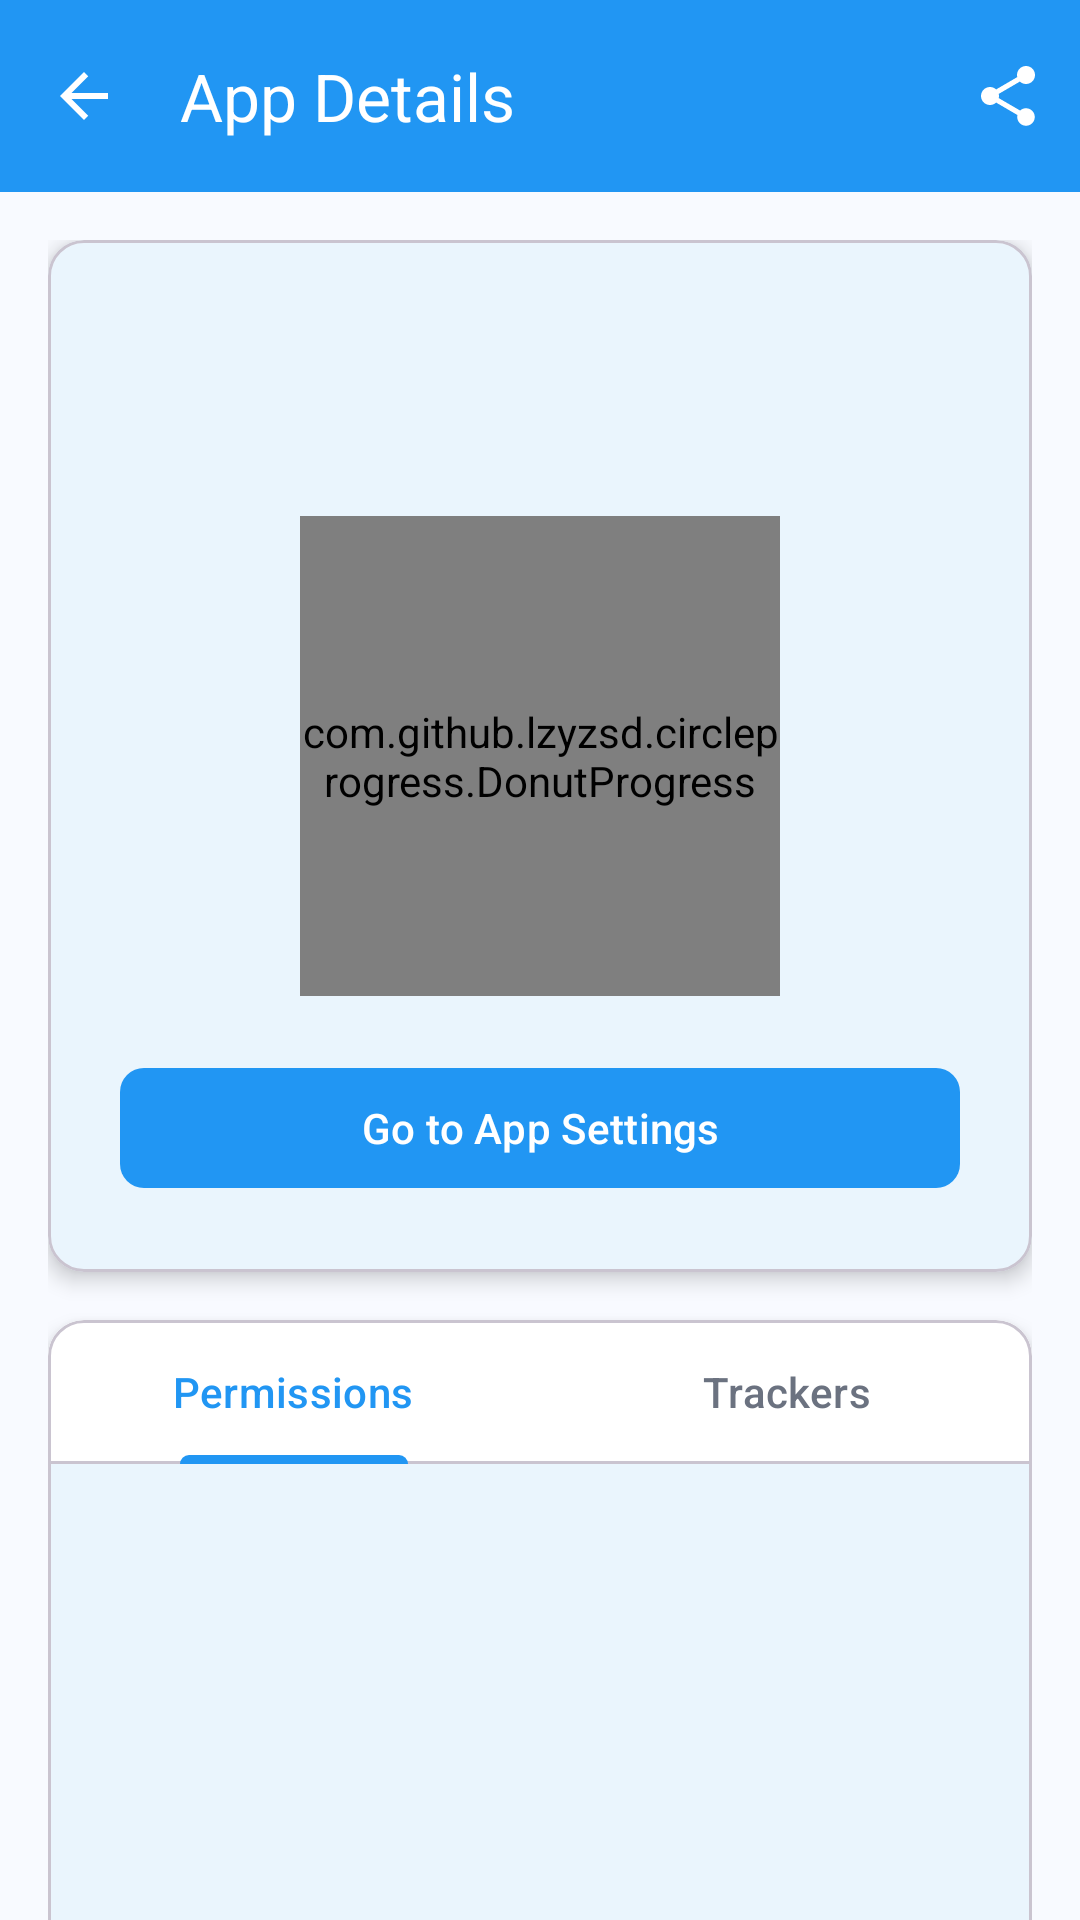

Android layout source for this screen:
<!-- AndroidManifest.xml: application theme Theme.RiskWatch -->
<!-- res/layout/fragment_app_details.xml -->
<?xml version="1.0" encoding="utf-8"?>
<androidx.coordinatorlayout.widget.CoordinatorLayout
    xmlns:android="http://schemas.android.com/apk/res/android"
    xmlns:app="http://schemas.android.com/apk/res-auto"
    xmlns:tools="http://schemas.android.com/tools"
    android:layout_width="match_parent"
    android:layout_height="match_parent"
    android:background="@color/background_color">

    <com.google.android.material.appbar.AppBarLayout
        android:id="@+id/app_bar_layout"
        android:layout_width="match_parent"
        android:layout_height="wrap_content"
        android:background="@color/primary_color">

        <com.google.android.material.appbar.MaterialToolbar
            android:id="@+id/toolbar"
            android:layout_width="match_parent"
            android:layout_height="?attr/actionBarSize"
            app:title="App Details"
            app:titleTextColor="@color/text_on_primary"
            app:navigationIcon="@drawable/ic_arrow_back"
            app:menu="@menu/app_details_menu" />

    </com.google.android.material.appbar.AppBarLayout>

    <androidx.core.widget.NestedScrollView
        android:layout_width="match_parent"
        android:layout_height="match_parent"
        app:layout_behavior="@string/appbar_scrolling_view_behavior">

        <LinearLayout
            android:layout_width="match_parent"
            android:layout_height="wrap_content"
            android:orientation="vertical"
            android:padding="16dp">

            
            <com.google.android.material.card.MaterialCardView
                android:layout_width="match_parent"
                android:layout_height="wrap_content"
                android:layout_marginBottom="16dp"
                app:cardCornerRadius="12dp"
                app:cardElevation="4dp">

                <LinearLayout
                    android:layout_width="match_parent"
                    android:layout_height="wrap_content"
                    android:orientation="vertical"
                    android:padding="24dp"
                    android:gravity="center">

                    
                    <LinearLayout
                        android:layout_width="wrap_content"
                        android:layout_height="wrap_content"
                        android:orientation="horizontal"
                        android:gravity="center_vertical"
                        android:layout_marginBottom="20dp">

                        <ImageView
                            android:id="@+id/app_icon"
                            android:layout_width="48dp"
                            android:layout_height="48dp"
                            android:layout_marginEnd="12dp"
                            tools:src="@drawable/ic_apps" />

                        <TextView
                            android:id="@+id/app_name"
                            android:layout_width="wrap_content"
                            android:layout_height="wrap_content"
                            android:textSize="20sp"
                            android:textStyle="bold"
                            android:textColor="@color/text_primary"
                            tools:text="SocialNet" />

                    </LinearLayout>

                    
                    <RelativeLayout
                        android:layout_width="160dp"
                        android:layout_height="160dp"
                        android:layout_marginBottom="20dp">

                        <com.github.lzyzsd.circleprogress.DonutProgress
                            android:id="@+id/risk_gauge"
                            android:layout_width="160dp"
                            android:layout_height="160dp"
                            android:layout_centerInParent="true"
                            app:donut_finished_stroke_width="12dp"
                            app:donut_unfinished_stroke_width="8dp"
                            app:donut_max="100"
                            app:donut_progress="85"
                            app:donut_finished_color="@color/high_risk_color"
                            app:donut_unfinished_color="@color/divider_color"
                            app:donut_inner_bottom_text_size="16sp"
                            app:donut_inner_bottom_text_color="@color/text_primary" />

                        <LinearLayout
                            android:layout_width="wrap_content"
                            android:layout_height="wrap_content"
                            android:layout_centerInParent="true"
                            android:orientation="vertical"
                            android:gravity="center">

                            <TextView
                                android:id="@+id/risk_score_text"
                                android:layout_width="wrap_content"
                                android:layout_height="wrap_content"
                                android:textSize="24sp"
                                android:textStyle="bold"
                                android:textColor="@color/text_primary"
                                tools:text="85" />

                            <TextView
                                android:id="@+id/risk_level_text"
                                android:layout_width="wrap_content"
                                android:layout_height="wrap_content"
                                android:textSize="14sp"
                                android:textColor="@color/high_risk_color"
                                android:textStyle="bold"
                                tools:text="High Risk" />

                        </LinearLayout>

                    </RelativeLayout>

                    
                    <com.google.android.material.button.MaterialButton
                        android:id="@+id/settings_button"
                        android:layout_width="match_parent"
                        android:layout_height="wrap_content"
                        android:text="@string/go_to_app_settings"
                        style="@style/RiskWatch.Button" />

                </LinearLayout>

            </com.google.android.material.card.MaterialCardView>

            
            <com.google.android.material.card.MaterialCardView
                android:layout_width="match_parent"
                android:layout_height="wrap_content"
                app:cardCornerRadius="12dp"
                app:cardElevation="4dp">

                <LinearLayout
                    android:layout_width="match_parent"
                    android:layout_height="wrap_content"
                    android:orientation="vertical">

                    <com.google.android.material.tabs.TabLayout
                        android:id="@+id/tab_layout"
                        android:layout_width="match_parent"
                        android:layout_height="wrap_content"
                        style="@style/RiskWatch.TabLayout">

                        <com.google.android.material.tabs.TabItem
                            android:layout_width="wrap_content"
                            android:layout_height="wrap_content"
                            android:text="@string/permissions_tab" />

                        <com.google.android.material.tabs.TabItem
                            android:layout_width="wrap_content"
                            android:layout_height="wrap_content"
                            android:text="@string/trackers_tab" />

                    </com.google.android.material.tabs.TabLayout>

                    <androidx.viewpager2.widget.ViewPager2
                        android:id="@+id/view_pager"
                        android:layout_width="match_parent"
                        android:layout_height="400dp" />

                </LinearLayout>

            </com.google.android.material.card.MaterialCardView>

        </LinearLayout>

    </androidx.core.widget.NestedScrollView>

</androidx.coordinatorlayout.widget.CoordinatorLayout>
<!-- resources referenced by this layout -->
<resources>
  <color name="background_color">#F8FAFF</color>
  <color name="divider_color">#E5E7EB</color>
  <color name="high_risk_color">#FF4444</color>
  <color name="primary_color">#2196F3</color>
  <color name="text_on_primary">#FFFFFF</color>
  <color name="text_primary">#1A1A1A</color>
  <!-- drawable ic_apps (drawable) -->
  <vector xmlns:android="http://schemas.android.com/apk/res/android"
      android:width="24dp"
      android:height="24dp"
      android:viewportWidth="24"
      android:viewportHeight="24"
      android:tint="?attr/colorOnSurface">
      <path
          android:fillColor="@android:color/white"
          android:pathData="M4,8h4V4H4v4zM10,20h4v-4h-4v4zM4,20h4v-4H4v4zM4,14h4v-4H4v4zM10,14h4v-4h-4v4zM16,4v4h4V4h-4zM10,8h4V4h-4v4zM16,14h4v-4h-4v4zM16,20h4v-4h-4v4z" />
  </vector>
  <!-- drawable ic_arrow_back (drawable) -->
  <vector xmlns:android="http://schemas.android.com/apk/res/android"
      android:width="24dp"
      android:height="24dp"
      android:viewportWidth="24"
      android:viewportHeight="24"
      android:tint="?attr/colorOnPrimary"
      android:autoMirrored="true">
      <path
          android:fillColor="@android:color/white"
          android:pathData="M20,11H7.83l5.59,-5.59L12,4l-8,8 8,8 1.41,-1.41L7.83,13H20v-2z" />
  </vector>
  <string name="go_to_app_settings">Go to App Settings</string>
  <string name="permissions_tab">Permissions</string>
  <string name="trackers_tab">Trackers</string>
  <style name="RiskWatch.Button" parent="Widget.Material3.Button">
          <item name="android:textAllCaps">false</item>
          <item name="cornerRadius">8dp</item>
      </style>
  <style name="RiskWatch.TabLayout" parent="Widget.Material3.TabLayout">
          <item name="tabTextColor">@color/text_secondary</item>
          <item name="tabSelectedTextColor">@color/primary_color</item>
          <item name="tabIndicatorColor">@color/primary_color</item>
      </style>
  <style name="Theme.RiskWatch" parent="Theme.Material3.DayNight">
          
          <item name="colorPrimary">@color/primary_color</item>
          <item name="colorPrimaryVariant">@color/primary_variant</item>
          <item name="colorOnPrimary">@color/text_on_primary</item>
          
          <item name="colorSecondary">@color/secondary_color</item>
          <item name="colorSecondaryVariant">@color/secondary_variant</item>
          <item name="colorOnSecondary">@android:color/black</item>
          
          <item name="android:statusBarColor">@color/primary_variant</item>
          
          <item name="android:colorBackground">@color/background_color</item>
          <item name="colorSurface">@color/surface_color</item>
          <item name="colorOnSurface">@color/text_primary</item>
          
          <item name="colorError">@color/error_color</item>
          
          <item name="toolbarStyle">@style/RiskWatch.Toolbar</item>
          
          <item name="android:windowLightStatusBar">false</item>
      </style>
  <color name="text_secondary">#6B7280</color>
  <color name="primary_variant">#1976D2</color>
  <color name="secondary_color">#00E676</color>
  <color name="secondary_variant">#00C853</color>
  <color name="surface_color">#FFFFFF</color>
  <color name="error_color">#FF5252</color>
  <style name="RiskWatch.Toolbar" parent="Widget.Material3.Toolbar">
          <item name="android:background">@color/primary_color</item>
          <item name="titleTextColor">@color/text_on_primary</item>
          <item name="android:theme">@style/ThemeOverlay.Material3.Dark</item>
      </style>
</resources>
